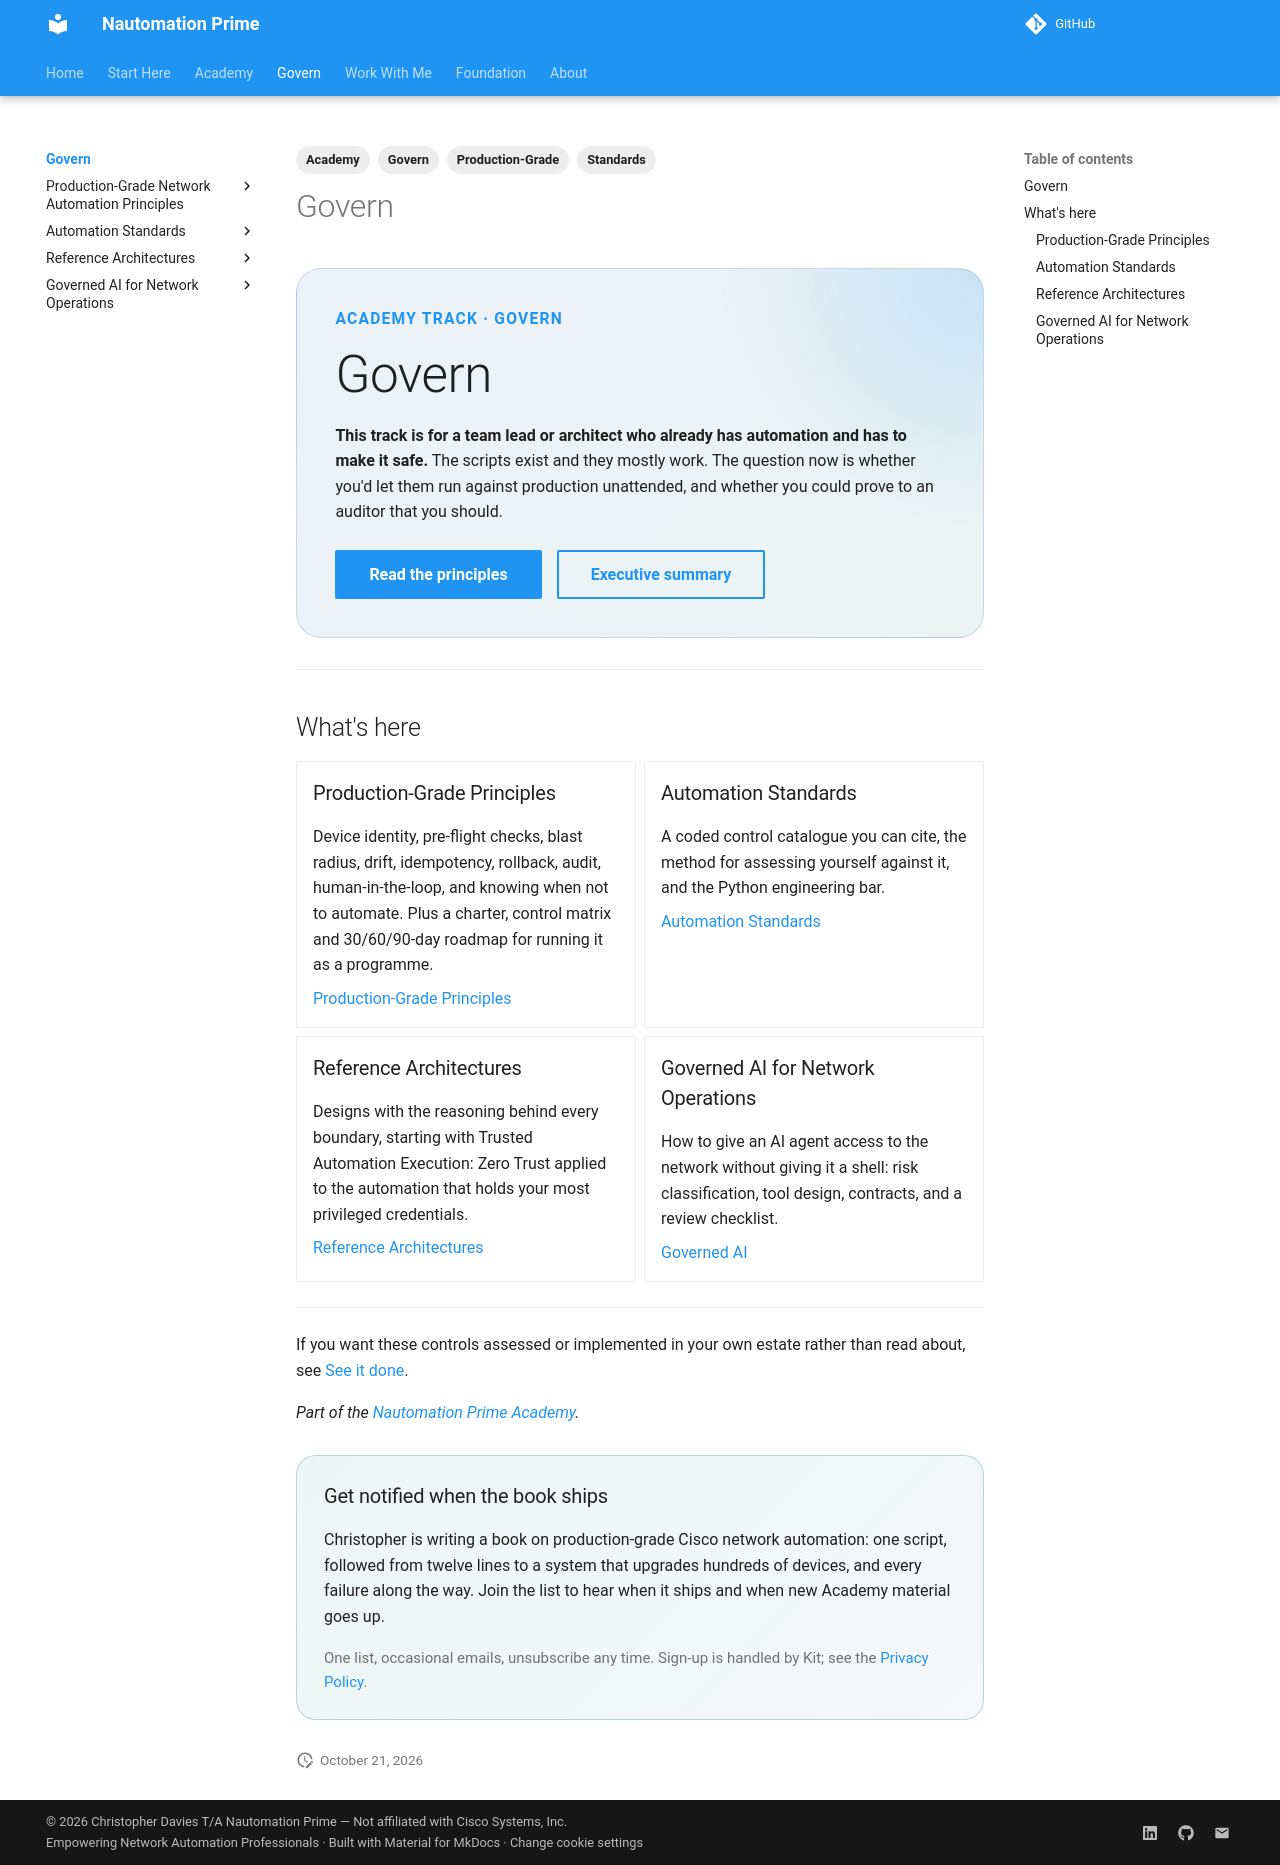

repository: Nautomation-Prime/nautomation-prime.github.io · page: academy/govern/index.html · generator: mkdocs

---
title: Govern
description: The Govern track of the Nautomation Prime Academy — for team leads and architects who already have network automation and have to make it safe. Principles, standards, reference architectures, and governed AI.
tags:
  - Academy
  - Govern
  - Production-Grade
  - Standards
---

<div class="np-hero" markdown>

<p class="np-eyebrow">Academy track · Govern</p>

## Govern

**This track is for a team lead or architect who already has automation and has to make it safe.** The scripts exist and they mostly work. The question now is whether you'd let them run against production unattended, and whether you could prove to an auditor that you should.

<div class="np-action-row" markdown>

[Read the principles](../../foundation/production-grade-network-automation-principles/index.md){.md-button .md-button--primary}
[Executive summary](../../foundation/production-grade-network-automation-principles/executive-summary.md){.md-button}

</div>

</div>

---

## What's here

<div class="grid cards" markdown>

-   ### Production-Grade Principles

    Device identity, pre-flight checks, blast radius, drift, idempotency, rollback, audit, human-in-the-loop, and knowing when not to automate. Plus a charter, control matrix and 30/60/90-day roadmap for running it as a programme.

    [Production-Grade Principles](../../foundation/production-grade-network-automation-principles/index.md)

-   ### Automation Standards

    A coded control catalogue you can cite, the method for assessing yourself against it, and the Python engineering bar.

    [Automation Standards](../../foundation/standards/index.md)

-   ### Reference Architectures

    Designs with the reasoning behind every boundary, starting with Trusted Automation Execution: Zero Trust applied to the automation that holds your most privileged credentials.

    [Reference Architectures](../../foundation/reference-architectures/index.md)

-   ### Governed AI for Network Operations

    How to give an AI agent access to the network without giving it a shell: risk classification, tool design, contracts, and a review checklist.

    [Governed AI](../../foundation/governed-ai-network-operations/index.md)

</div>

---

If you want these controls assessed or implemented in your own estate rather than read about, see [See it done](../see-it-done/index.md).

*Part of the [Nautomation Prime Academy](../index.md).*
